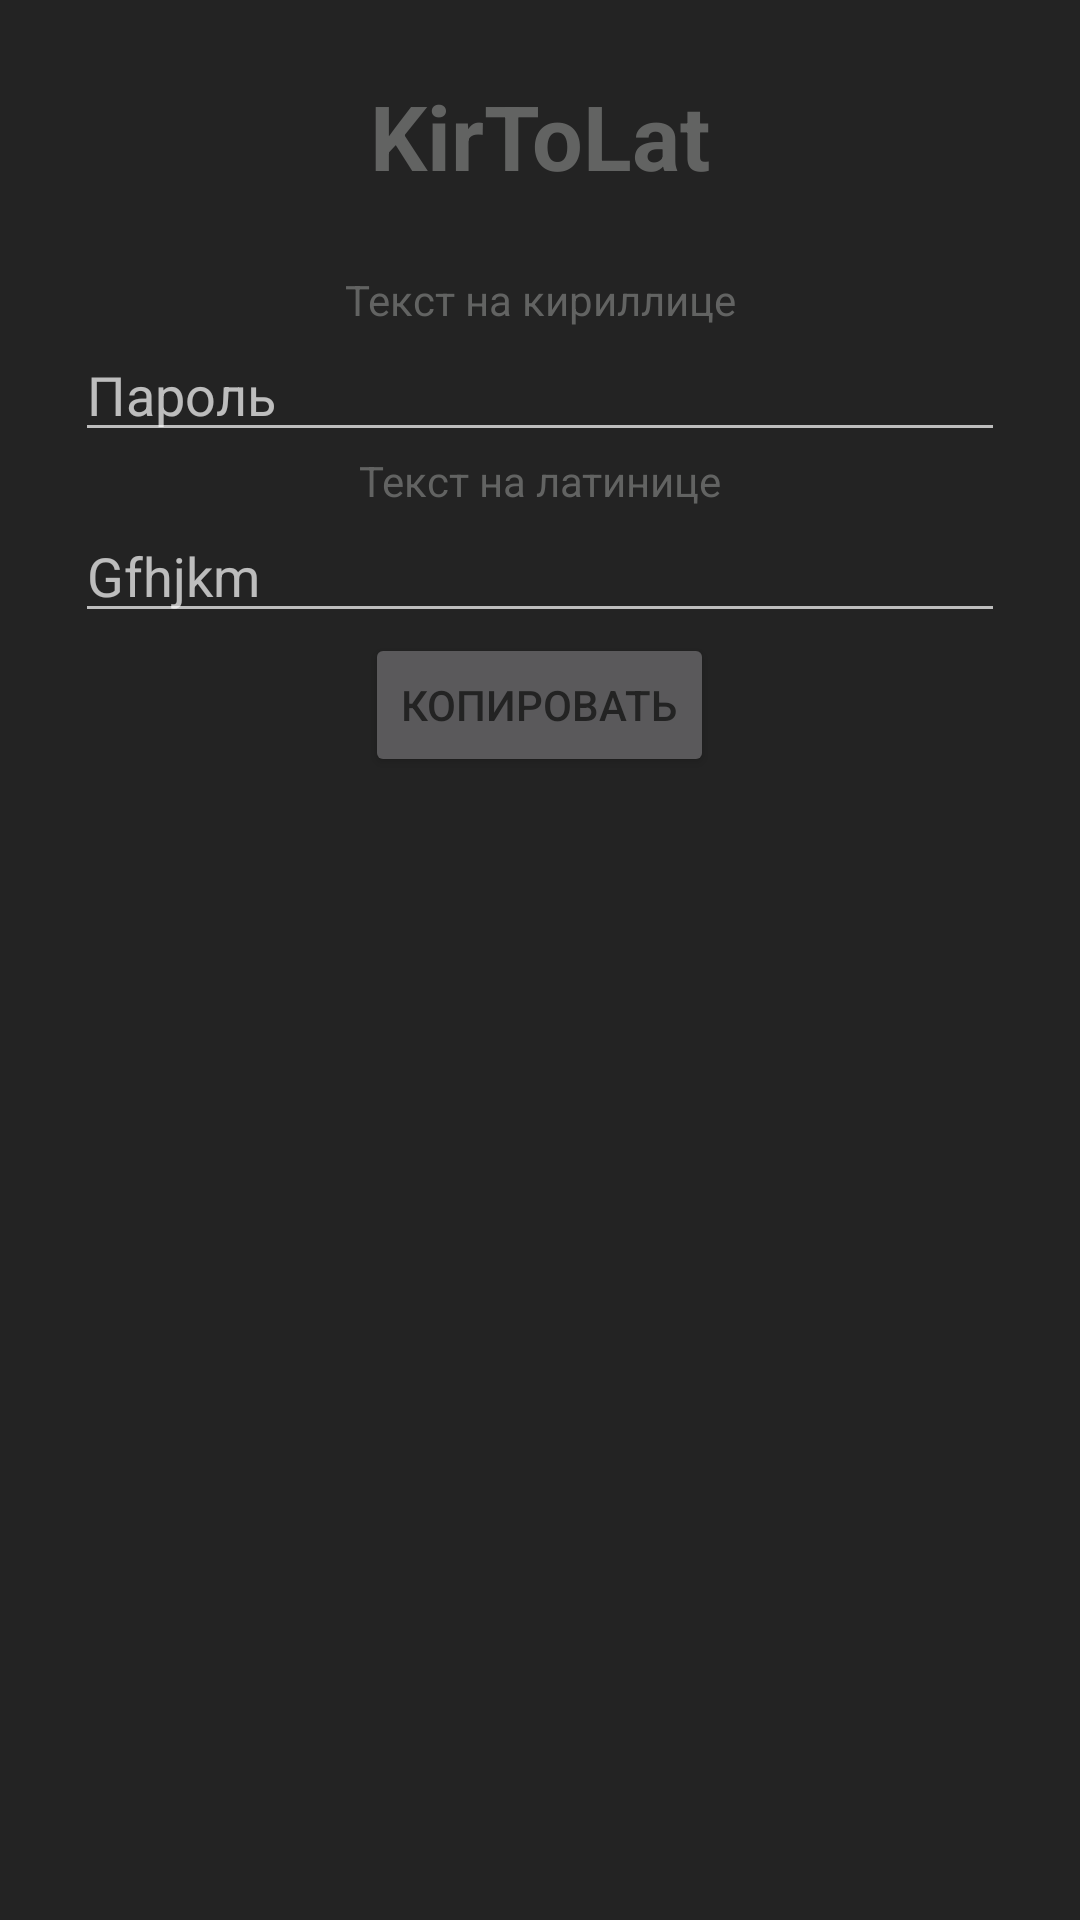

The Android layout XML behind this screen, and the referenced resources:
<!-- AndroidManifest.xml: application theme AppTheme -->
<!-- res/layout/activity_main.xml -->
<?xml version="1.0" encoding="utf-8"?>
<LinearLayout xmlns:android="http://schemas.android.com/apk/res/android"
              android:layout_width="match_parent"
              android:layout_height="match_parent"
              android:orientation="vertical"
              android:padding="25dp">

    <TextView
        android:id="@+id/KirToLat"
        android:layout_width="match_parent"
        android:layout_height="wrap_content"
        android:layout_marginBottom="25dp"
        android:gravity="center"
        android:text="@string/kirtolat"
        android:textSize="30sp"
        android:textStyle="bold"/>

    <TextView
        android:id="@+id/labelKir"
        android:layout_width="match_parent"
        android:layout_height="wrap_content"
        android:gravity="center"
        android:text="@string/texttolat"/>

    <EditText
        android:id="@+id/textKir"
        android:layout_width="match_parent"
        android:layout_height="wrap_content"
        android:ellipsize="end"
        android:ems="10"
        android:hint="Пароль"
        android:inputType="textPersonName"/>

    <TextView
        android:id="@+id/labelLat"
        android:layout_width="match_parent"
        android:layout_height="wrap_content"
        android:gravity="center"
        android:text="@string/text2lat"/>

    <EditText
        android:id="@+id/textLat"
        android:layout_width="match_parent"
        android:layout_height="wrap_content"
        android:ellipsize="end"
        android:ems="10"
        android:hint="Gfhjkm"
        android:inputType="textPersonName"/>

    <Button
        android:id="@+id/button"
        android:layout_width="wrap_content"
        android:layout_height="wrap_content"
        android:layout_gravity="center"
        android:gravity="center"
        android:text="@string/copy"
        android:onClick="copyClip"
        android:textColor="@color/colorBackground"/>

    <ListView
        android:id="@+id/listView"
        android:layout_width="match_parent"
        android:layout_height="match_parent"/>
</LinearLayout>
<!-- resources referenced by this layout -->
<resources>
  <color name="colorBackground">#232323</color>
  <string name="copy">Копировать</string>
  <string name="kirtolat">KirToLat</string>
  <string name="text2lat">Текст на латинице</string>
  <string name="texttolat">Текст на кириллице</string>
  <style name="AppTheme" parent="Theme.AppCompat.NoActionBar">
          <item name="android:windowNoTitle">true</item>
          <item name="android:textColor">#626362</item>
          <item name="android:background">#232323</item>
      </style>
</resources>
